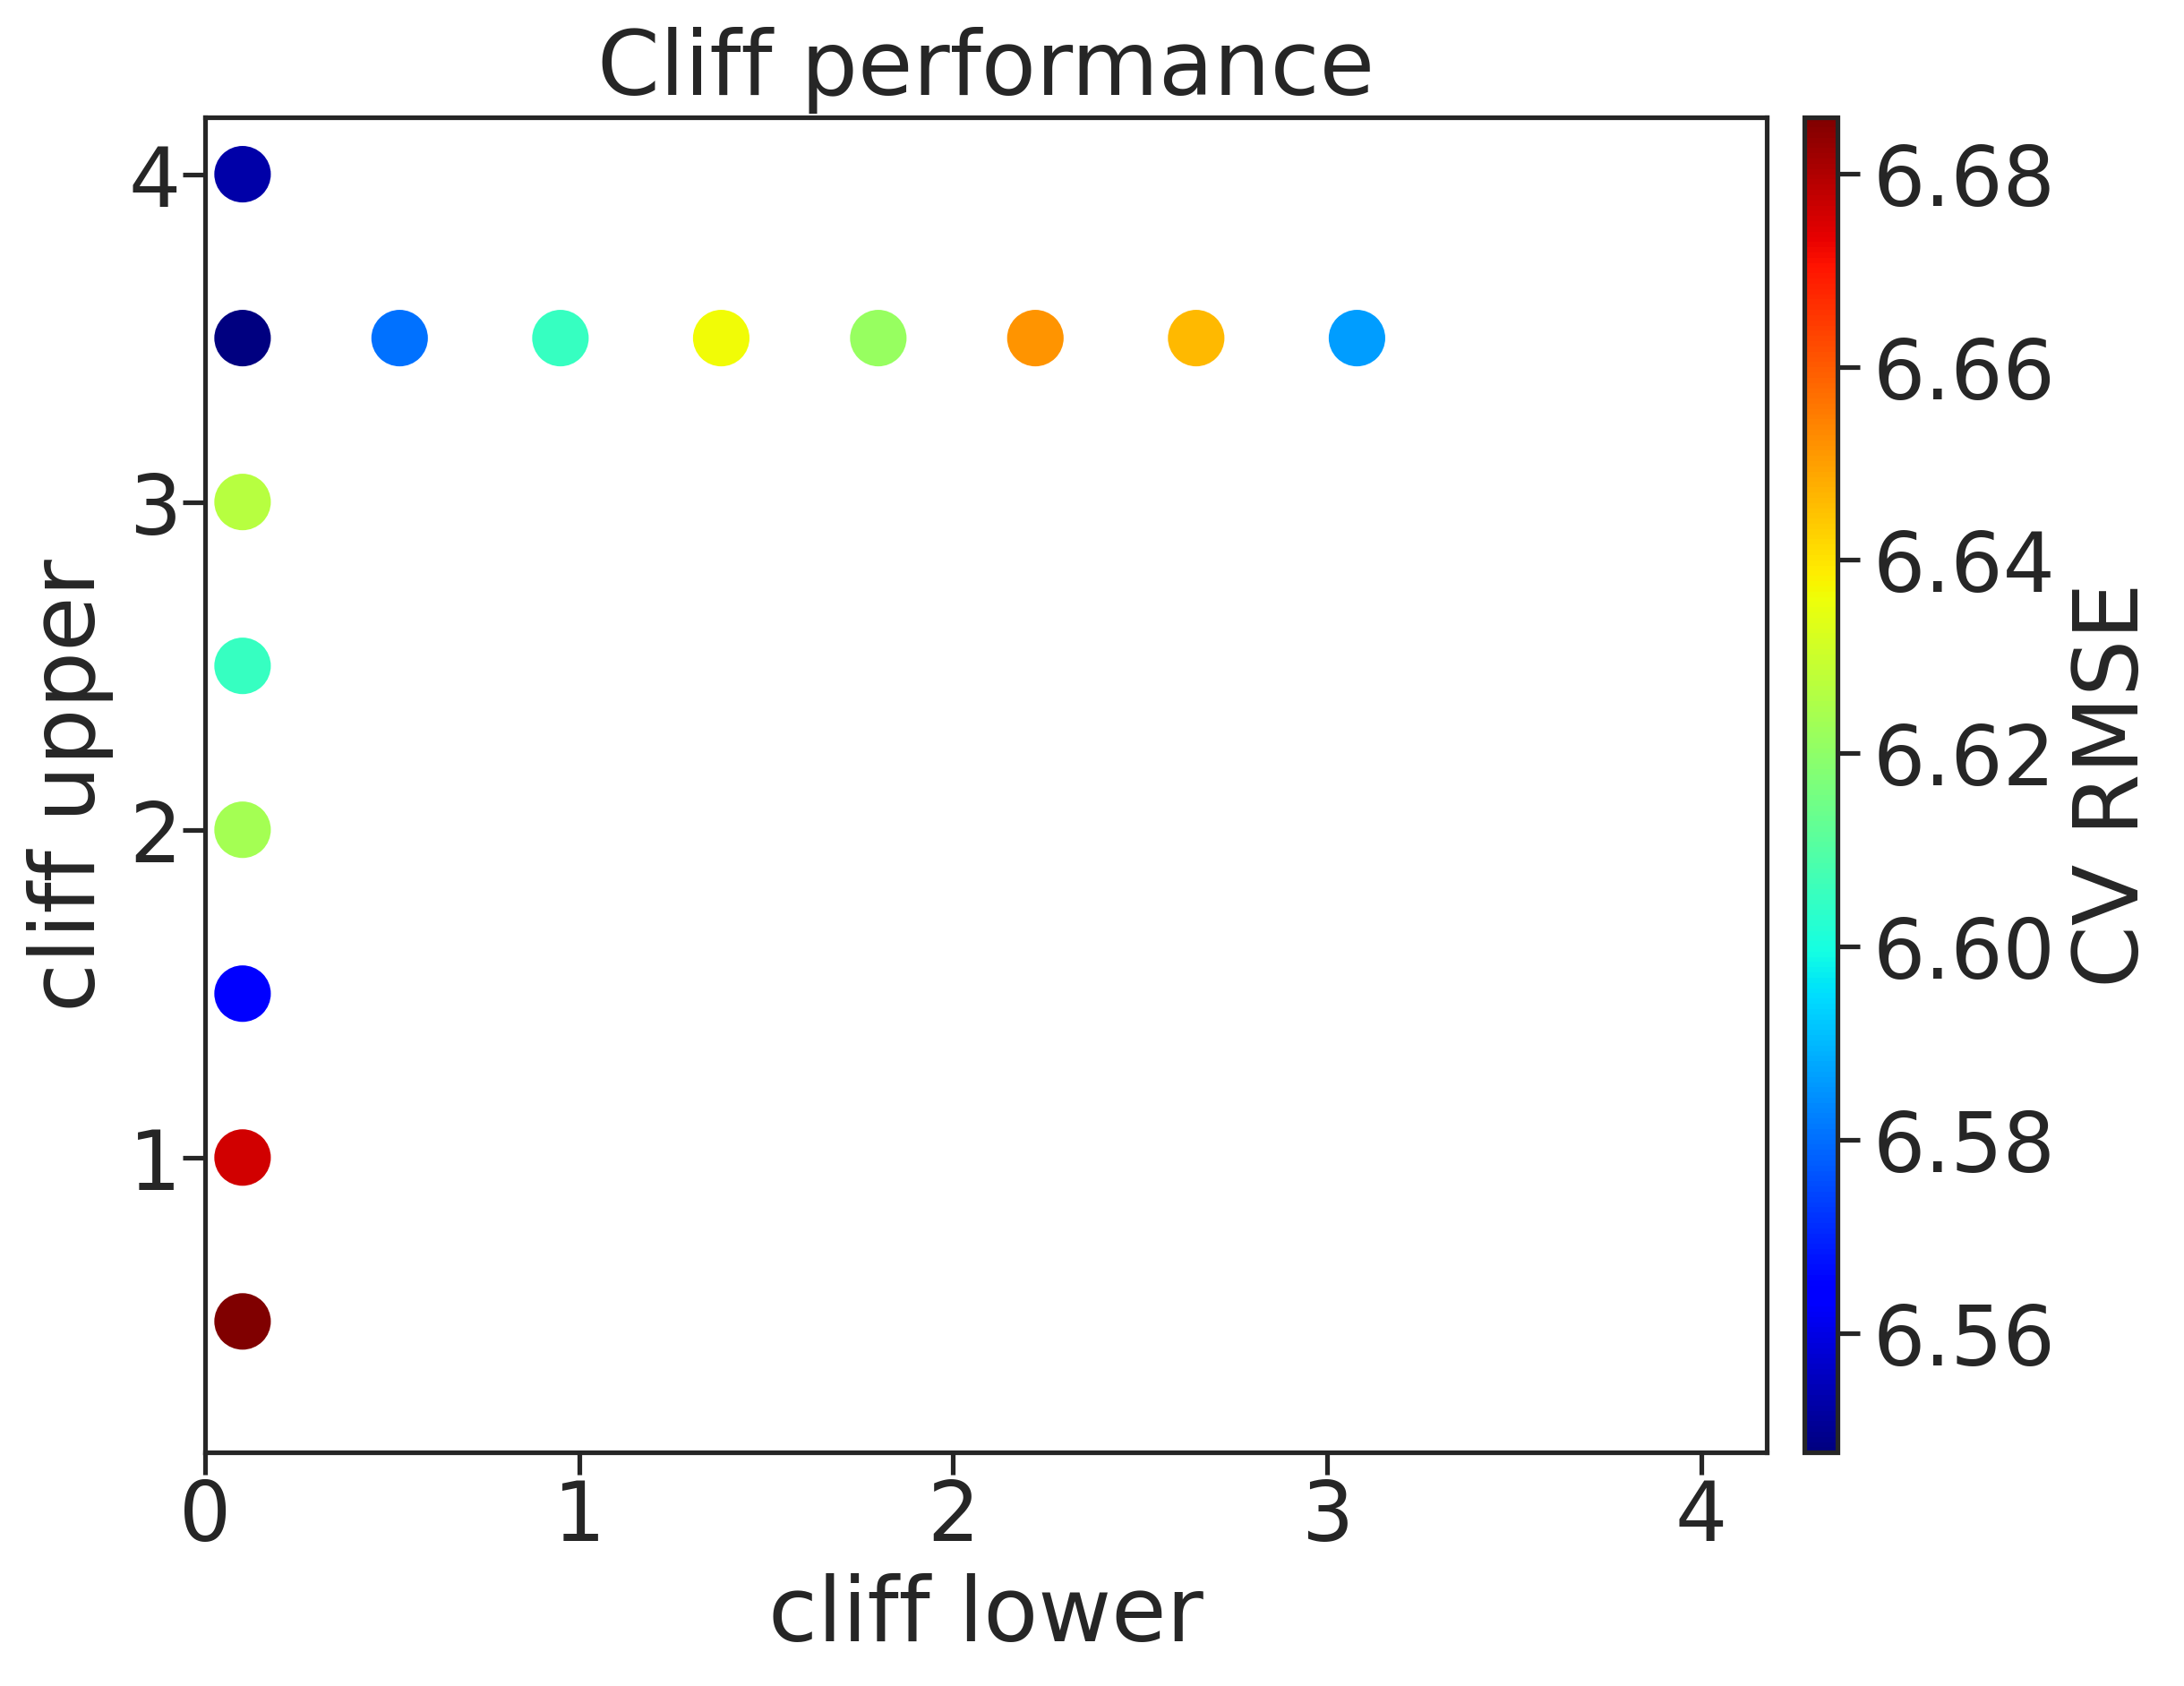

The data file committed next to this chart (first rows):
, cl, cu, rmse, rmse_err
0, 0.1, 0.5, 6.686, 0.0
1, 0.1, 1.0, 6.676, 0.0
2, 0.1, 1.5, 6.565, 0.0
3, 0.1, 2.0, 6.623, 0.0
4, 0.1, 2.5, 6.605, 0.0
5, 0.1, 3.0, 6.627, 0.0
6, 0.1, 3.5, 6.548, 0.0
7, 0.1, 4.0, 6.553, 0.0
8, 0.52, 3.5, 6.581, 0.0
9, 0.95, 3.5, 6.605, 0.0
10, 1.38, 3.5, 6.637, 0.0
11, 1.8, 3.5, 6.621, 0.0
12, 2.22, 3.5, 6.651, 0.0
13, 2.65, 3.5, 6.646, 0.0
14, 3.08, 3.5, 6.586, 0.0
